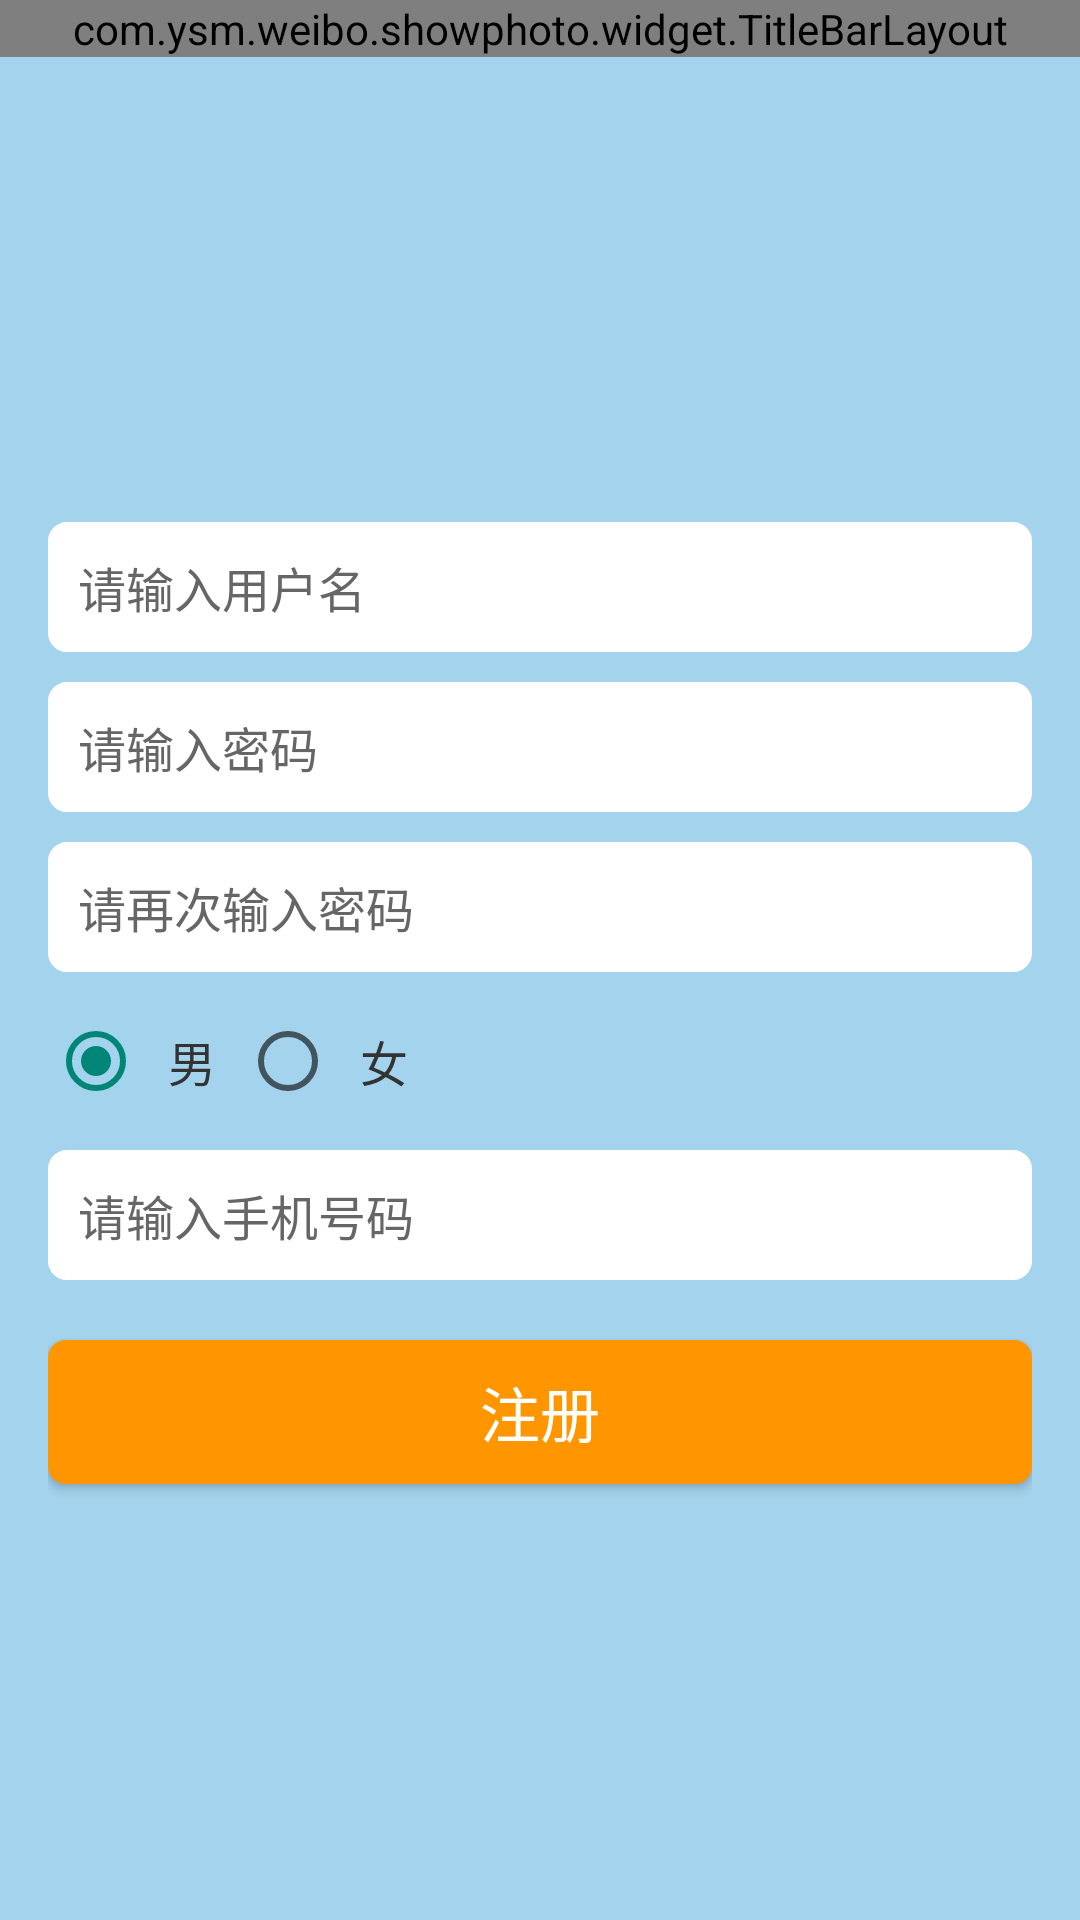

The Android layout XML behind this screen, and the referenced resources:
<!-- AndroidManifest.xml: application theme Theme.Design.Light.NoActionBar -->
<!-- res/layout/activity_register.xml -->
<?xml version="1.0" encoding="utf-8"?>
<LinearLayout xmlns:android="http://schemas.android.com/apk/res/android"
    android:layout_width="match_parent"
    android:layout_height="match_parent"
    android:background="#A4D3EE"
    android:orientation="vertical">

    <com.ysm.weibo.showphoto.widget.TitleBarLayout
        android:id="@+id/title_bar_layout"
        android:layout_width="match_parent"
        android:layout_height="wrap_content" />

    <LinearLayout
        android:layout_width="match_parent"
        android:layout_height="match_parent"
        android:gravity="center"
        android:orientation="vertical"
        android:padding="@dimen/margin_xxbig">

        <EditText
            android:id="@+id/register_user_et"
            android:layout_width="match_parent"
            android:layout_height="wrap_content"
            android:layout_marginTop="@dimen/margin_big"
            android:background="@drawable/shape_edittext_line"
            android:hint="请输入用户名"
            android:padding="@dimen/margin_big"
            android:singleLine="true"
            android:textColor="@color/text_3"
            android:textColorHint="@color/text_6"
            android:textSize="@dimen/text_big" />

        <EditText
            android:id="@+id/register_password_et"
            android:layout_width="match_parent"
            android:layout_height="wrap_content"
            android:layout_marginTop="@dimen/margin_big"
            android:background="@drawable/shape_edittext_line"
            android:hint="请输入密码"
            android:inputType="textPassword"
            android:padding="@dimen/margin_big"
            android:singleLine="true"
            android:textColor="@color/text_3"
            android:textColorHint="@color/text_6"
            android:textSize="@dimen/text_big" />

        <EditText
            android:id="@+id/register_password_et_2"
            android:layout_width="match_parent"
            android:layout_height="wrap_content"
            android:layout_marginTop="@dimen/margin_big"
            android:background="@drawable/shape_edittext_line"
            android:hint="请再次输入密码"
            android:inputType="textPassword"
            android:padding="@dimen/margin_big"
            android:singleLine="true"
            android:textColor="@color/text_3"
            android:textColorHint="@color/text_6"
            android:textSize="@dimen/text_big" />

        <RadioGroup
            android:id="@+id/sex_group"
            android:layout_width="match_parent"
            android:layout_height="wrap_content"
            android:layout_marginTop="@dimen/margin_big"
            android:orientation="horizontal">

            <RadioButton
                android:id="@+id/register_man_rb"
                android:layout_width="wrap_content"
                android:layout_height="wrap_content"
                android:checked="true"
                android:padding="@dimen/margin_middle"
                android:text="男"
                android:textColor="@color/text_3"
                android:textSize="@dimen/text_big" />

            <RadioButton
                android:id="@+id/register_woman_rb"
                android:layout_width="wrap_content"
                android:layout_height="wrap_content"
                android:padding="@dimen/margin_middle"
                android:text="女"
                android:textColor="@color/text_3"
                android:textSize="@dimen/text_big" />
        </RadioGroup>

        <EditText
            android:id="@+id/register_phone_et"
            android:layout_width="match_parent"
            android:layout_height="wrap_content"
            android:layout_marginTop="@dimen/margin_big"
            android:background="@drawable/shape_edittext_line"
            android:hint="请输入手机号码"
            android:inputType="number"
            android:padding="@dimen/margin_big"
            android:singleLine="true"
            android:textColor="@color/text_3"
            android:textColorHint="@color/text_6"
            android:textSize="@dimen/text_big" />

        <Button
            android:id="@+id/register_btn"
            android:layout_width="match_parent"
            android:layout_height="wrap_content"
            android:layout_marginTop="@dimen/margin_2xbig"
            android:background="@drawable/shape_login_btn"
            android:text="注册"
            android:textColor="@color/white"
            android:textSize="@dimen/text_xxbig" />
    </LinearLayout>

</LinearLayout>
<!-- resources referenced by this layout -->
<resources>
  <color name="text_3">#333333</color>
  <color name="text_6">#666666</color>
  <color name="white">#ffffff</color>
  <dimen name="margin_2xbig">20dp</dimen>
  <dimen name="margin_big">10dp</dimen>
  <dimen name="margin_middle">8dp</dimen>
  <dimen name="margin_xxbig">16dp</dimen>
  <dimen name="text_big">16sp</dimen>
  <dimen name="text_xxbig">20sp</dimen>
  <!-- drawable shape_edittext_line (drawable) -->
  <?xml version="1.0" encoding="utf-8"?>
  <shape xmlns:android="http://schemas.android.com/apk/res/android"
      android:shape="rectangle">
  
      <corners android:radius="@dimen/shape_radius" />
      <stroke
          android:width="@dimen/shape_stroke"
          android:color="@color/white" />
      <solid android:color="@color/white" />
  </shape>
  <!-- drawable shape_login_btn (drawable) -->
  <?xml version="1.0" encoding="utf-8"?>
  <shape xmlns:android="http://schemas.android.com/apk/res/android"
      android:shape="rectangle">
      <corners android:radius="@dimen/shape_radius" />
      <solid android:color="@color/orange_dark" />
  </shape>
  <dimen name="shape_radius">6dp</dimen>
  <dimen name="shape_stroke">2px</dimen>
  <color name="orange_dark">#ff9600</color>
</resources>
